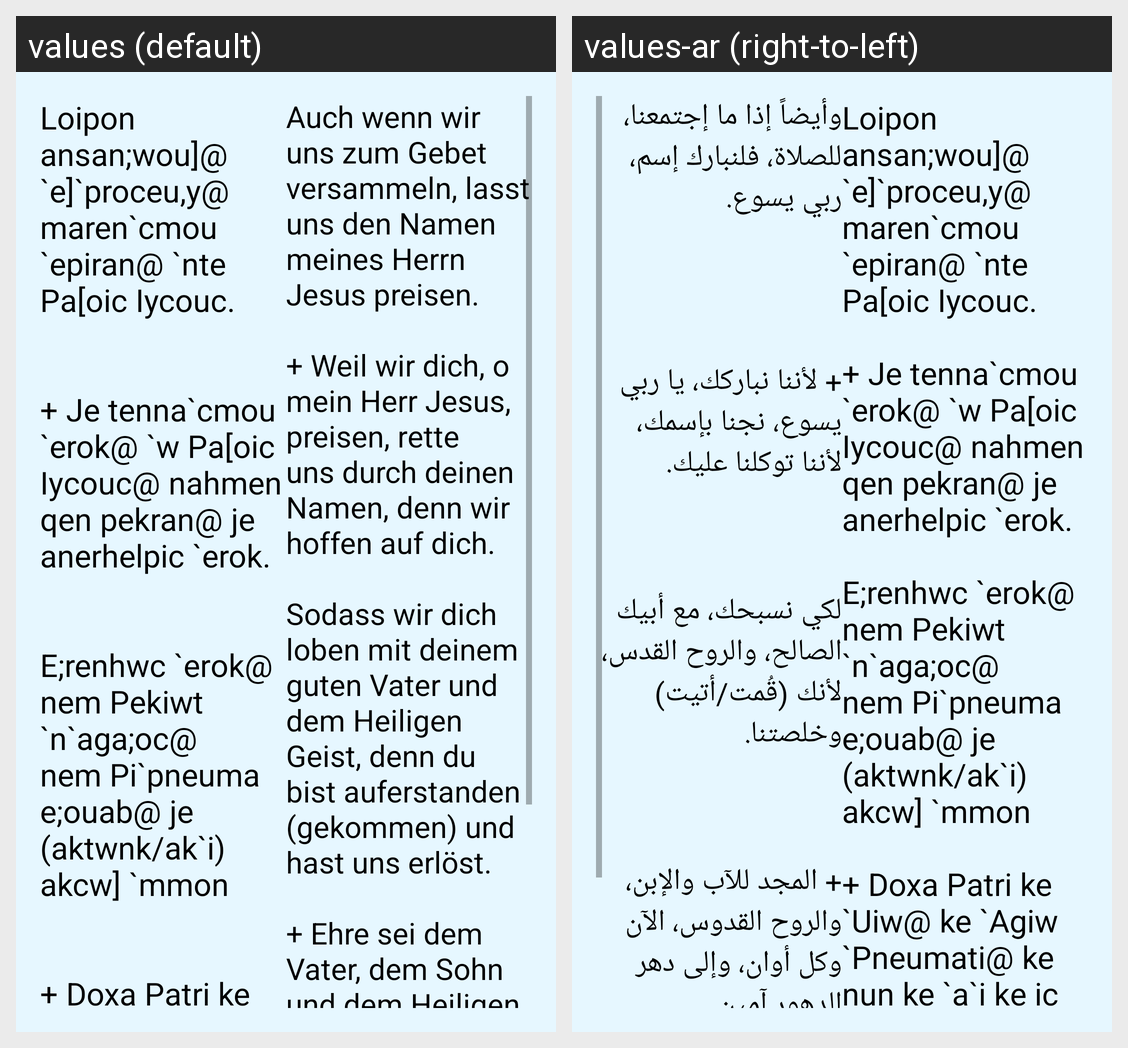

The same Android screen rendered under two of its app's locales, left to right. List the strings drawn on it with the default value and each locale's translation.
Android screen res/layout/activity_einleitung_theotokia.xml rendered under 2 locales, left to right: values (default), values-ar (right-to-left). Device: Nexus 5 (rendered at 1080×1920; each locale shown at half size, 540×960, under a caption strip naming it); theme AppTheme.
Strings drawn on this screen, with the default value and each locale's value (text and hints the layout hard-codes, and strings that could not be matched under every locale, appear in the picture but are not listed):

einleitungTheotokia_coptic
  values: Loipon ansan;wou]@ `e]`proceu,y@ maren`cmou `epiran@ `nte Pa[oic Iycouc.
      
      
      + Je tenna`cmou `erok@ `w Pa[oic Iycouc@ nahmen qen pekran@ je anerhelpic `erok.
      
      
      E;renhwc `erok@ nem Pekiwt `n`aga;oc@ nem Pi`pneuma e;ouab@ je (aktwnk/ak`i) akcw] `mmon
      
      
      + Doxa Patri ke `Uiw@ ke `Agiw `Pneumati@ ke nun ke `a`i ke ic touc@ `e`wnac twn `e`wnwn `amyn.
      
  values-ar: Loipon ansan;wou]@ `e]`proceu,y@ maren`cmou `epiran@ `nte Pa[oic Iycouc.
      
      + Je tenna`cmou `erok@ `w Pa[oic Iycouc@ nahmen qen pekran@ je anerhelpic `erok.
      
      E;renhwc `erok@ nem Pekiwt `n`aga;oc@ nem Pi`pneuma e;ouab@ je (aktwnk/ak`i) akcw] `mmon
      
      + Doxa Patri ke `Uiw@ ke `Agiw `Pneumati@ ke nun ke `a`i ke ic touc@ `e`wnac twn `e`wnwn `amyn.
      

einleitungTheotokia_german
  values: Auch wenn wir uns zum Gebet versammeln, lasst uns den Namen meines Herrn Jesus preisen.
      
      + Weil wir dich, o mein Herr Jesus, preisen, rette uns durch deinen Namen, denn wir hoffen auf dich.
      
      Sodass wir dich loben mit deinem guten Vater und dem Heiligen Geist, denn du bist auferstanden (gekommen) und hast uns erlöst.
      
      + Ehre sei dem Vater, dem Sohn und dem Heiligen Geist, jetzt und in aller Zeit …[clipped]
  values-ar: وأيضاً إذا ما إجتمعنا، للصلاة، فلنبارك إسم، ربي يسوع.
      
      
      
      
      + لأننا نباركك، يا ربي يسوع، نجنا بإسمك، لأننا توكلنا عليك.
      
      
      
      لكي نسبحك، مع أبيك الصالح، والروح القدس، لأنك (قُمت/أتيت) وخلصتنا.
      
      
      
      + المجد للآب والإبن، والروح القدوس، الآن وكل أوان، وإلى دهر الدهور آمين.
